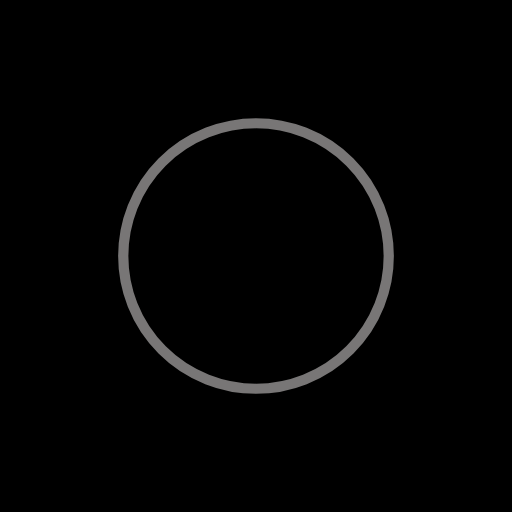
t = 0.00 s
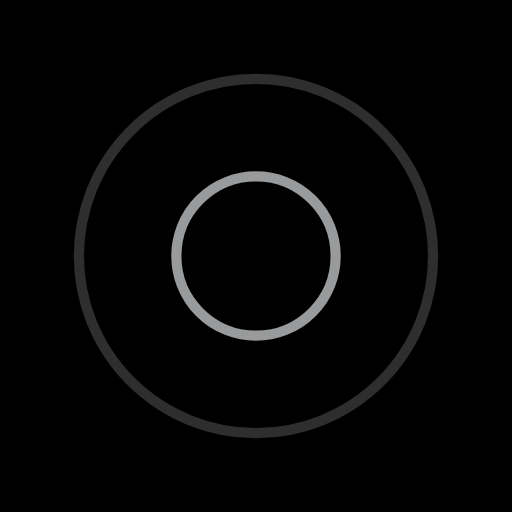
t = 0.25 s
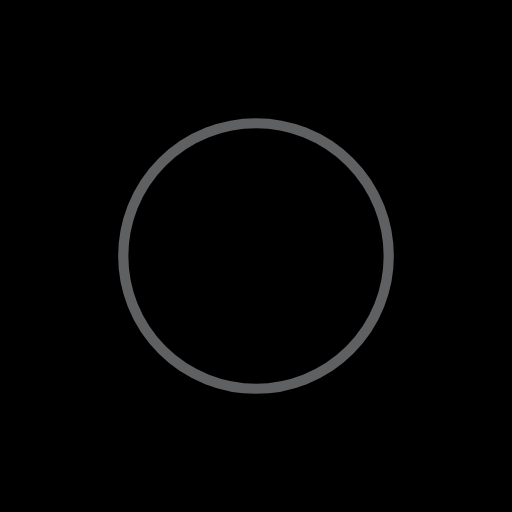
t = 0.50 s
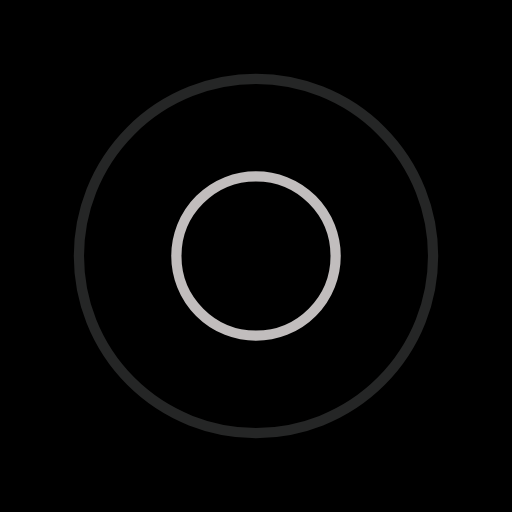
t = 0.75 s

The animated SVG that drew these frames (rendered in a browser with its animation timeline set to each time). Animation: 4 SMIL elements (animate=4); one cycle of 1.00 s, repeats indefinitely.

<?xml version="1.0" encoding="utf-8"?>
<svg xmlns="http://www.w3.org/2000/svg" xmlns:xlink="http://www.w3.org/1999/xlink" style="margin: auto; background: rgb(0, 0, 0); display: block; shape-rendering: auto;" width="200px" height="200px" viewBox="0 0 100 100" preserveAspectRatio="xMidYMid">
<circle cx="50" cy="50" r="12.3148" fill="none" stroke="#f0ebeb" stroke-width="2">
  <animate attributeName="r" repeatCount="indefinite" dur="1s" values="0;40" keyTimes="0;1" keySplines="0 0.2 0.8 1" calcMode="spline" begin="-0.5s"></animate>
  <animate attributeName="opacity" repeatCount="indefinite" dur="1s" values="1;0" keyTimes="0;1" keySplines="0.2 0 0.8 1" calcMode="spline" begin="-0.5s"></animate>
</circle>
<circle cx="50" cy="50" r="32.3921" fill="none" stroke="#bdc0c1" stroke-width="2">
  <animate attributeName="r" repeatCount="indefinite" dur="1s" values="0;40" keyTimes="0;1" keySplines="0 0.2 0.8 1" calcMode="spline"></animate>
  <animate attributeName="opacity" repeatCount="indefinite" dur="1s" values="1;0" keyTimes="0;1" keySplines="0.2 0 0.8 1" calcMode="spline"></animate>
</circle>
<!-- [ldio] generated by https://loading.io/ --></svg>
